Image classification data set "MYCT_pics_updated" (Ankita2719AIML/MYCT on GitHub). Class labels (2): forged, genuine.

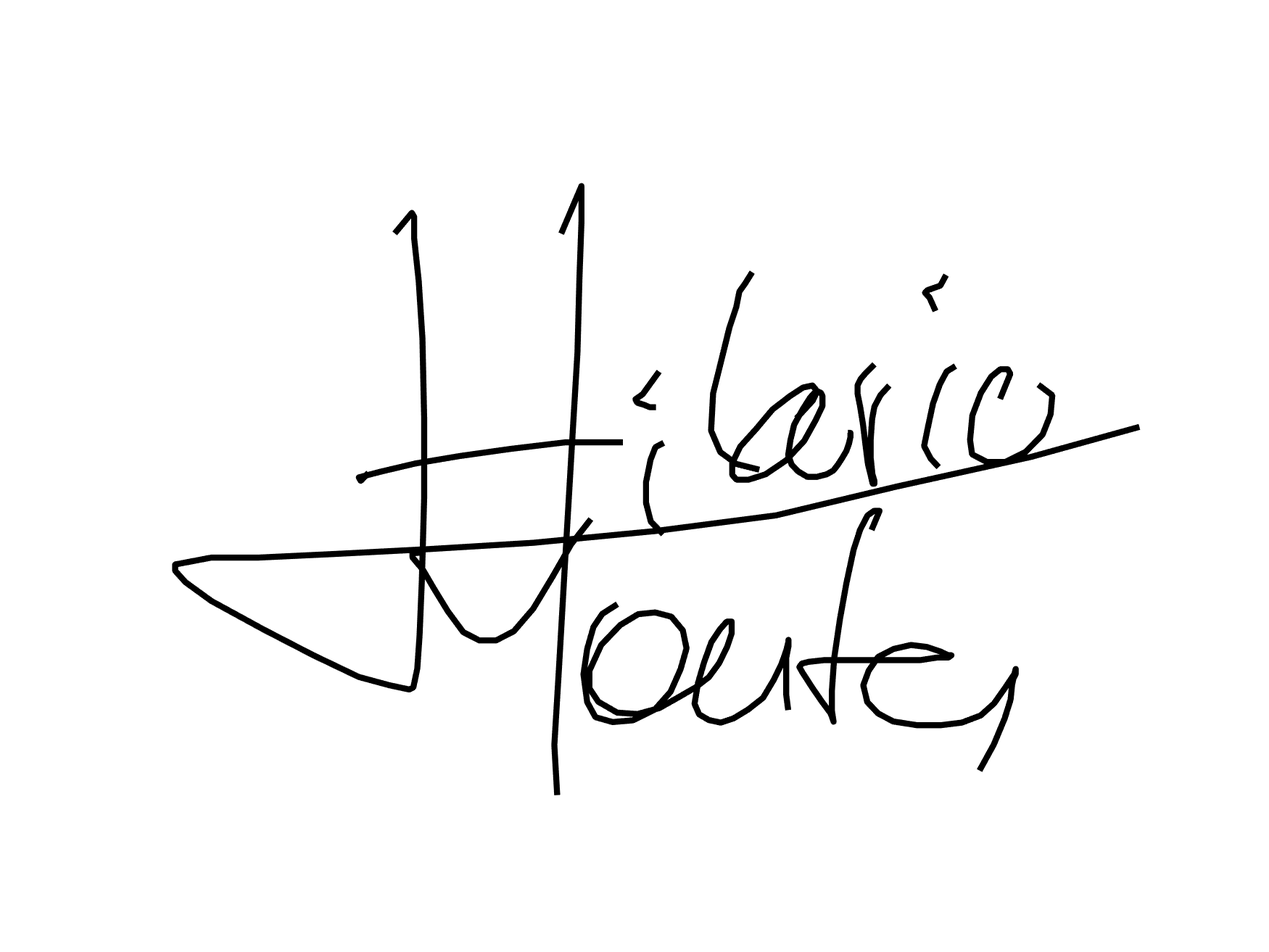
Label: forged

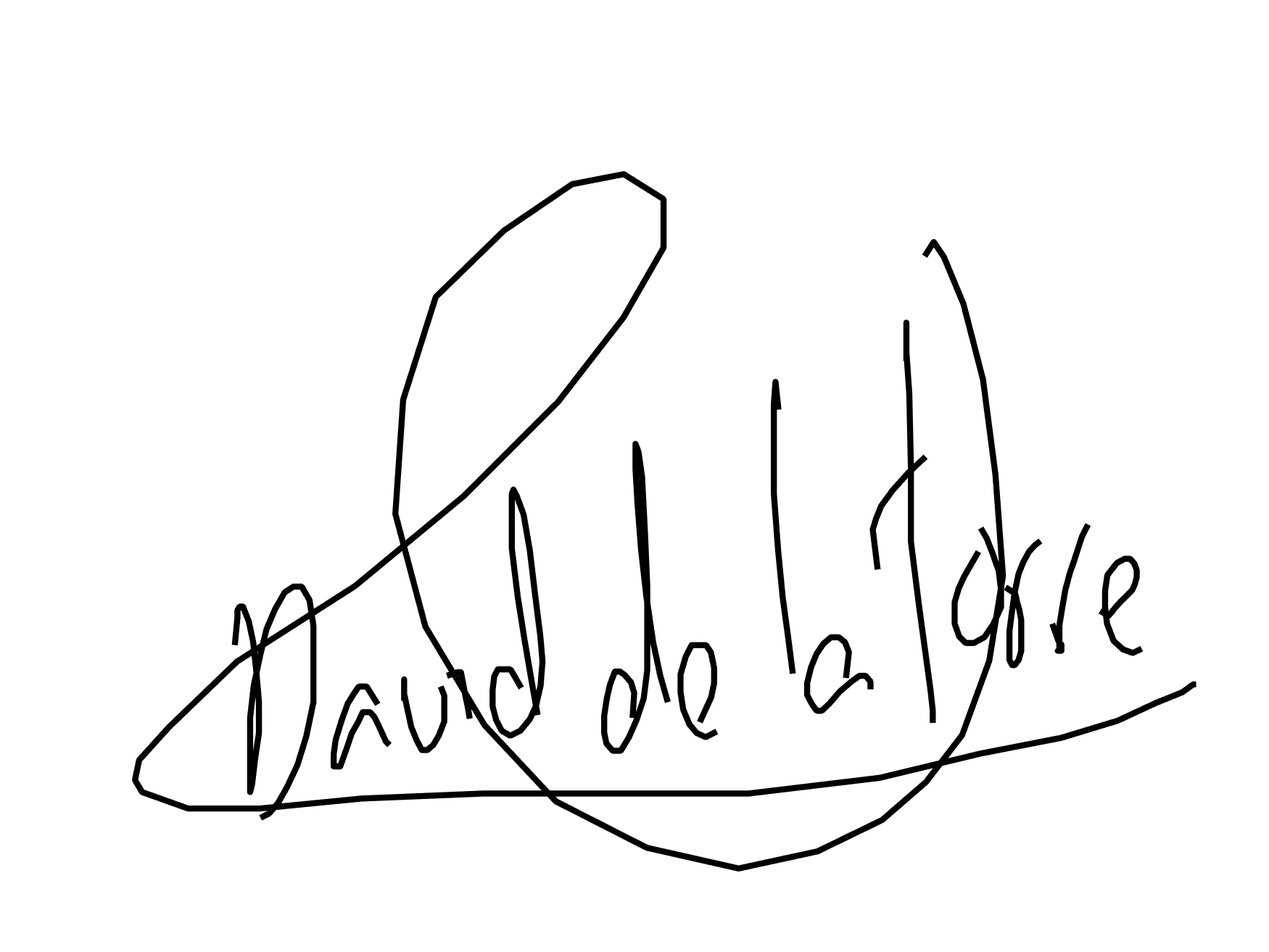
Label: genuine

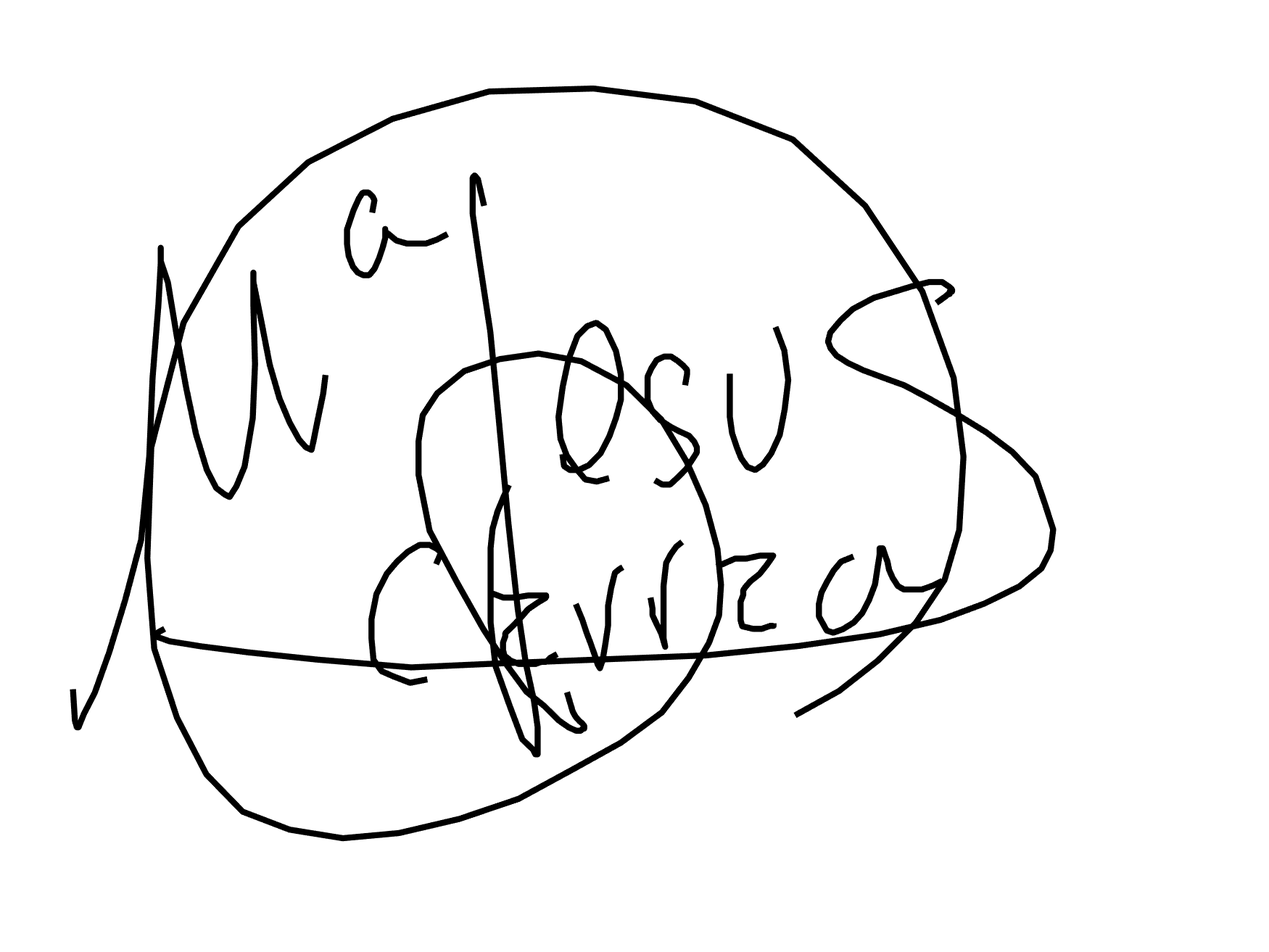
Label: forged

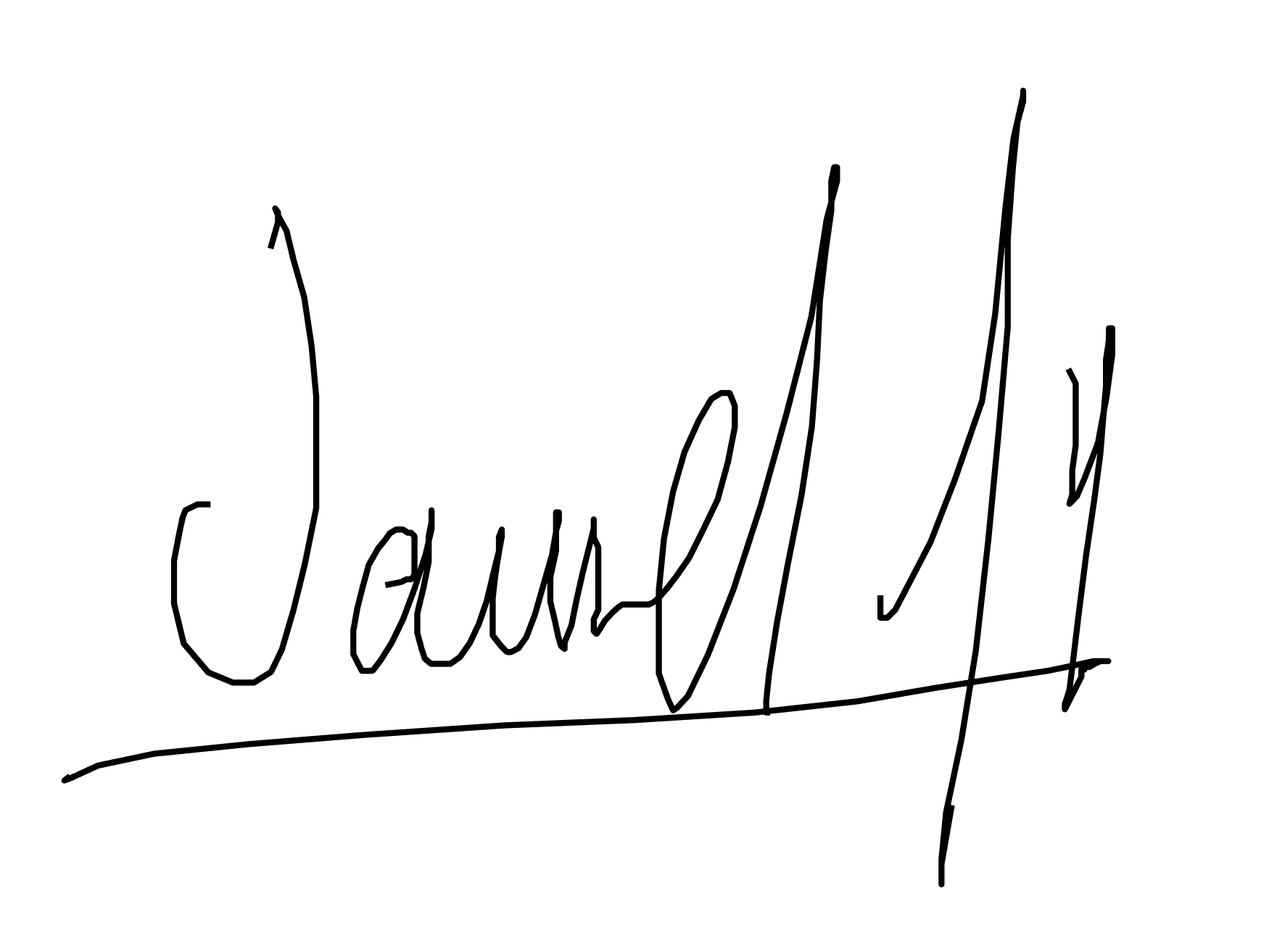
Label: genuine

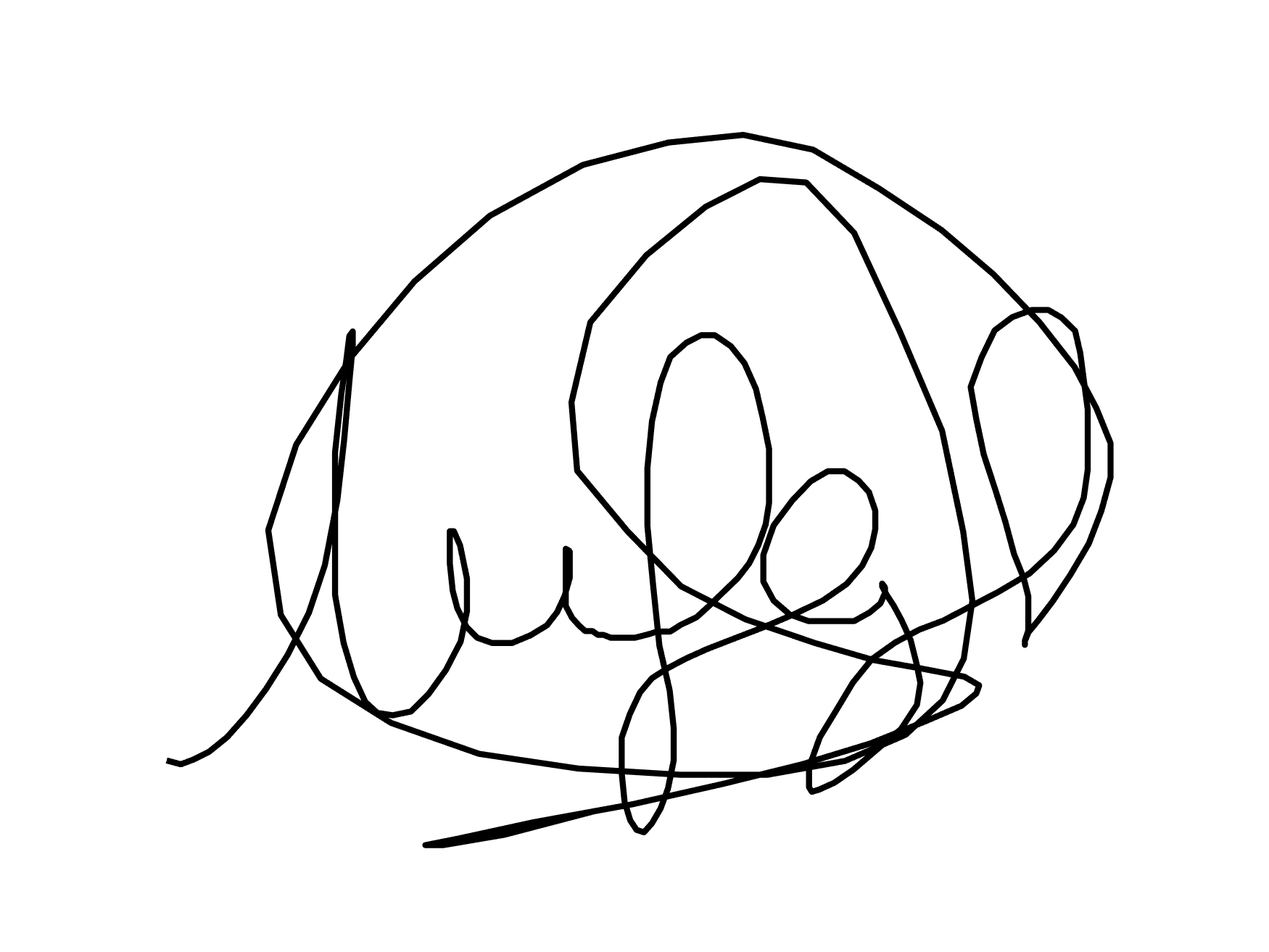
Label: forged

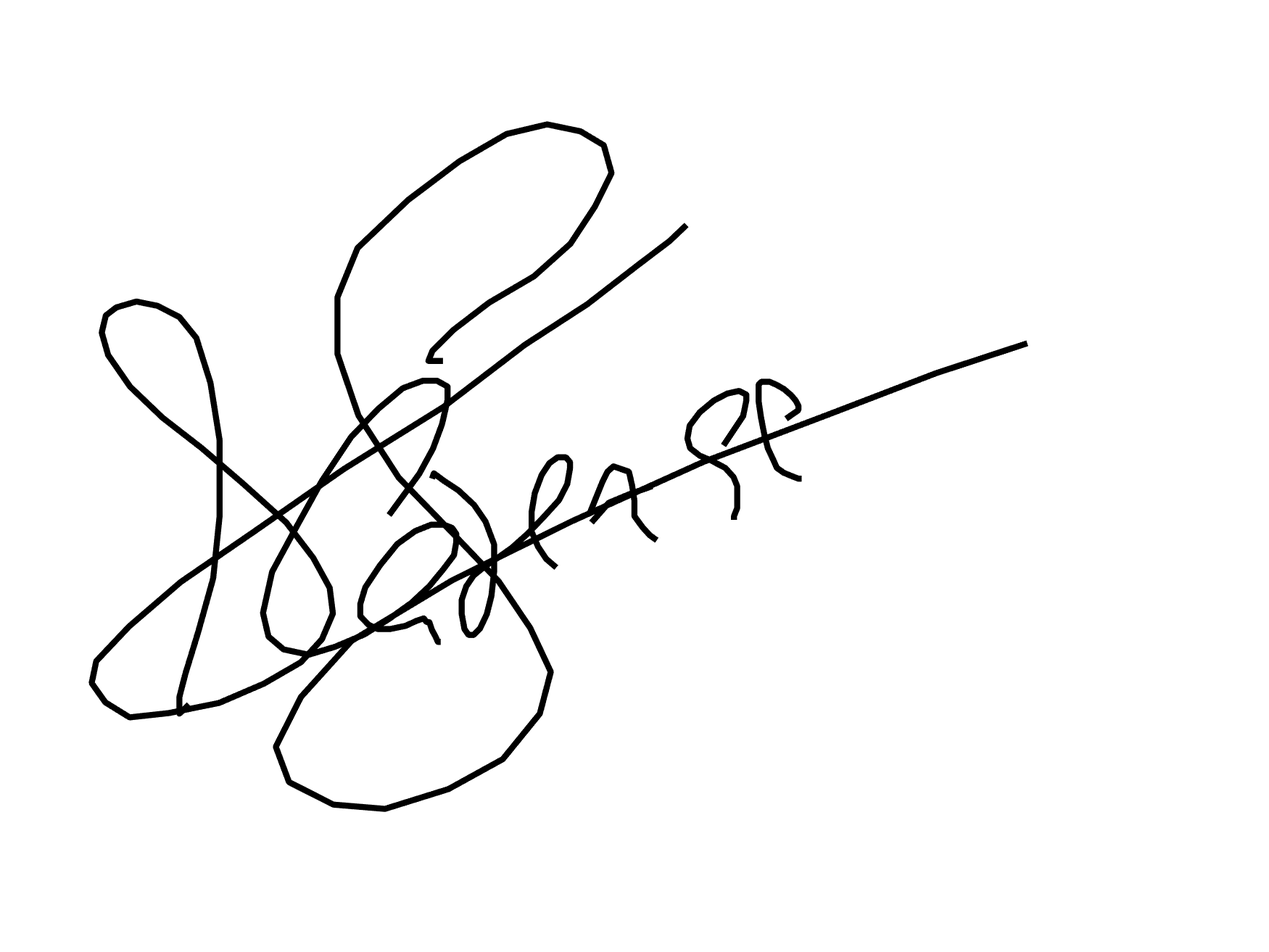
Label: genuine
